pico-8 play session: hold ← + tap ❎

[t = 2 s] hold ← ~2s, tap ❎ ~4×
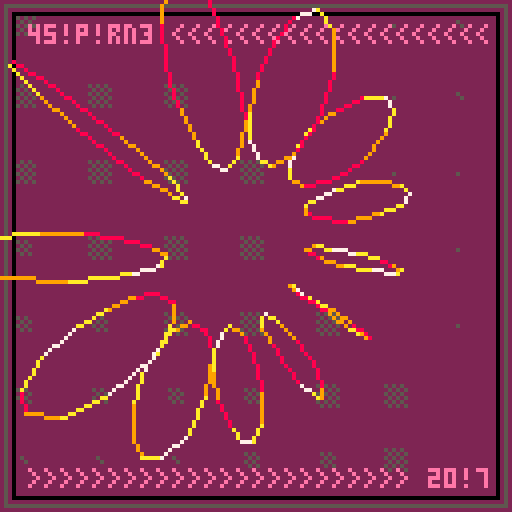
[t = 4 s] hold ← ~4s, tap ❎ ~7×
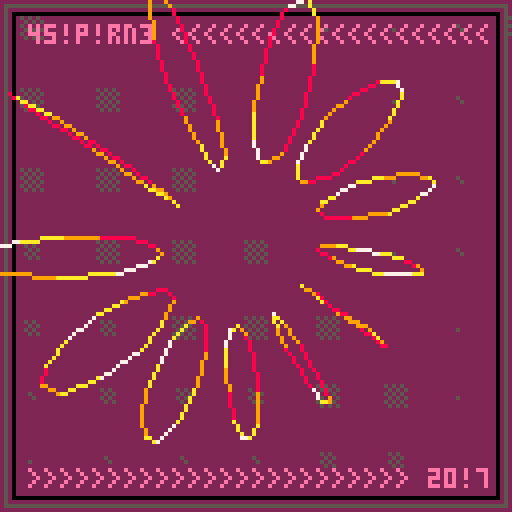
[t = 6 s] hold ← ~6s, tap ❎ ~10×
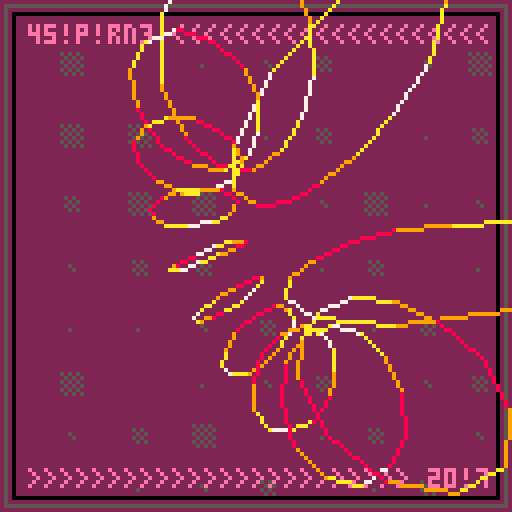
[t = 8 s] hold ← ~8s, tap ❎ ~14×
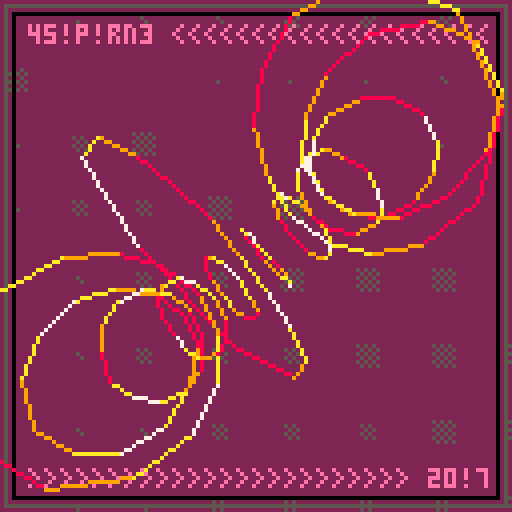

pico-8 cartridge
version 8
__lua__

-- torus

torus_rings = 12
torus_sides = 12

torus_camera = {0, 0, -2.5, 64}
torus_vertices = {}
torus_transformed_vertices = {}


function torus_init(rings, sides, outer_radius, inner_radius)
 for u=0,rings-1 do
  local rho = u / rings
  for v=0,sides-1 do
   local theta = v / sides
   local x = (outer_radius + inner_radius * cos(theta)) * cos(rho)
   local y = (outer_radius + inner_radius * cos(theta)) * sin(rho)
   local z = inner_radius * sin(theta)
   add(torus_vertices, {x, y, z})
  end
 end
end


function project(vertex, cam)
 local mult = cam[4]
 local d = (vertex[3]-cam[3])
 local x = (vertex[1]-cam[1]) * mult / d + 64
 local y = -(vertex[2]-cam[2]) * mult / d + 64
 return x, y
end


function torus_update(frame)
 local rx = frame * 0.001
 local ry = frame * 0.01
 local rz = frame * 0.0001
 local s  = 1 --+ 0.5 * sin(frame * 0.01)
 torus_transformed_vertices = transform_vertices(torus_vertices, rx, ry, rz, s, s, s)
end

function transform_vertices(vertices, rx, ry, rz, sx, sy, sz)
  transformed_vertices = {}
  for v in all(vertices) do
    nv = {}
    nv[1] = v[1] * sx
    nv[2] = v[2] * sy
    nv[3] = v[3] * sz
    nv = rotate_vertex(nv, 1, rx)
    nv = rotate_vertex(nv, 2, ry)
    nv = rotate_vertex(nv, 3, rz)
    nv[3] -= 20 -- todo add translation param
    add(transformed_vertices, nv)
  end
  return transformed_vertices
end

function rotate_vertex(v,a,r)
  -- figure out which axis we're rotating on
  if a==1 then
    x,y,z = 3,2,1
  elseif a==2 then
    x,y,z = 1,3,2
  elseif a==3 then
    x,y,z = 1,2,3
  end
  _x = cos(r)*(v[x]) - sin(r) * (v[y]) -- calculate the new x location
  _y = sin(r)*(v[x]) + cos(r) * (v[y]) -- calculate the new y location
  nv = {}
  nv[x] = _x
  nv[y] = _y
  nv[z] = v[z]
  return nv
end

function torus_draw()
 torus_draw_rings(torus_rings, torus_sides)
end

function torus_draw_dots()
 for vertex in all(transformed_vertices) do
  local x, y = project(vertex, torus_camera)
  if vertex[3] < 0 then
   pset(x, y, 6)
  else
   pset(x, y, 7)
  end
 end
end

function torus_draw_rings(rings, sides)
 palette = {8, 9, 10, 7, 10, 9, 8}
 for ring=0,rings-1 do
  local base = 1 + ring * sides
  for s=0,sides-1 do
   local x1, y1 = project(transformed_vertices[base+s], torus_camera)
   local x2, y2 = project(transformed_vertices[base+(s+1)%sides], torus_camera)
   line(x1, y1, x2, y2, palette[1+(ring+s) % #palette])
  end
 end
end

-- bg

function bg_update(frame)
 bg_ang_X = frame * 0.0095
 bg_amp_X = 8
 bg_ang_y = frame * 0.0090
 bg_amp_y = 8
end

function bg_draw()
 cls(2)

 for y=0,7 do
  for x=0,7 do
   local u = 8 + x*16 + bg_amp_X*sin(bg_ang_X+x/16)
   local v = 8 + y*16 + bg_amp_y*sin(bg_ang_y+y/16)
   --pset(u, v, 13)
   spr(16+((v-u)/4)%5, u, v)
  end
 end
 rect(1, 1, 126, 126, 5)
 rect(3, 3, 124, 124, 0)
 print("45!p!rn3 <<<<<<<<<<<<<<<<<<<<", 7, 6, 14)
 print(">>>>>>>>>>>>>>>>>>>>>>>> 20!7", 7, 117, 14)
end

-- main

function _init()
 frame = 0
 torus_init(torus_rings, torus_sides, 10, 4)
end


function _update()
 bg_update(frame)
 torus_update(frame)
 frame += 1
end

function _draw()
 bg_draw()
 torus_draw()
end
__gfx__
00000000000000000000000000000000000000000005500000000000000000000000000000000000000000000000000000000000000000000000000000000000
00000000000000000000000000000000000550000055550000000000000000000000000000000000000000000000000000000000000000000000000000000000
00000000000000000000000000055000005555000555555000000000000000000000000000000000000000000000000000000000000000000000000000000000
00000000000000000005500000555500055555505555555500000000000000000000000000000000000000000000000000000000000000000000000000000000
00000000000500000005500000555500055555505555555500000000000000000000000000000000000000000000000000000000000000000000000000000000
00000000000000000000000000055000005555000555555000000000000000000000000000000000000000000000000000000000000000000000000000000000
00000000000000000000000000000000000550000055550000000000000000000000000000000000000000000000000000000000000000000000000000000000
00000000000000000000000000000000000000000005500000000000000000000000000000000000000000000000000000000000000000000000000000000000
00000000000000000000000000000000000000005050505000000000000000000000000000000000000000000000000000000000000000000000000000000000
00000000000000000000000000000000050505000505050500000000000000000000000000000000000000000000000000000000000000000000000000000000
00000000000000000000000000505000005050505050505000000000000000000000000000000000000000000000000000000000000000000000000000000000
00000000000000000005000000050500050505000505050500000000000000000000000000000000000000000000000000000000000000000000000000000000
00000000000500000000500000505000005050505050505000000000000000000000000000000000000000000000000000000000000000000000000000000000
00000000000000000000000000050500050505000505050500000000000000000000000000000000000000000000000000000000000000000000000000000000
00000000000000000000000000000000005050505050505000000000000000000000000000000000000000000000000000000000000000000000000000000000
00000000000000000000000000000000000000000505050500000000000000000000000000000000000000000000000000000000000000000000000000000000
00000000000000000000000000000000000000000000000000000000000000000000000000000000000000000000000000000000000000000000000000000000
00000000000000000000000000000000000000000000000000000000000000000000000000000000000000000000000000000000000000000000000000000000
00000000000000000000000000000000000000000000000000000000000000000000000000000000000000000000000000000000000000000000000000000000
00000000000000000000000000000000000000000000000000000000000000000000000000000000000000000000000000000000000000000000000000000000
00000000000000000000000000000000000000000000000000000000000000000000000000000000000000000000000000000000000000000000000000000000
00000000000000000000000000000000000000000000000000000000000000000000000000000000000000000000000000000000000000000000000000000000
00000000000000000000000000000000000000000000000000000000000000000000000000000000000000000000000000000000000000000000000000000000
00000000000000000000000000000000000000000000000000000000000000000000000000000000000000000000000000000000000000000000000000000000
00000000000000000000000000000000000000000000000000000000000000000000000000000000000000000000000000000000000000000000000000000000
00000000000000000000000000000000000000000000000000000000000000000000000000000000000000000000000000000000000000000000000000000000
00000000000000000000000000000000000000000000000000000000000000000000000000000000000000000000000000000000000000000000000000000000
00000000000000000000000000000000000000000000000000000000000000000000000000000000000000000000000000000000000000000000000000000000
00000000000000000000000000000000000000000000000000000000000000000000000000000000000000000000000000000000000000000000000000000000
00000000000000000000000000000000000000000000000000000000000000000000000000000000000000000000000000000000000000000000000000000000
00000000000000000000000000000000000000000000000000000000000000000000000000000000000000000000000000000000000000000000000000000000
00000000000000000000000000000000000000000000000000000000000000000000000000000000000000000000000000000000000000000000000000000000
00000000000000000000000000000000000000000000000000000000000000000000000000000000000000000000000000000000000000000000000000000000
00000000000000000000000000000000000000000000000000000000000000000000000000000000000000000000000000000000000000000000000000000000
00000000000000000000000000000000000000000000000000000000000000000000000000000000000000000000000000000000000000000000000000000000
00000000000000000000000000000000000000000000000000000000000000000000000000000000000000000000000000000000000000000000000000000000
00000000000000000000000000000000000000000000000000000000000000000000000000000000000000000000000000000000000000000000000000000000
00000000000000000000000000000000000000000000000000000000000000000000000000000000000000000000000000000000000000000000000000000000
00000000000000000000000000000000000000000000000000000000000000000000000000000000000000000000000000000000000000000000000000000000
00000000000000000000000000000000000000000000000000000000000000000000000000000000000000000000000000000000000000000000000000000000
00000000000000000000000000000000000000000000000000000000000000000000000000000000000000000000000000000000000000000000000000000000
00000000000000000000000000000000000000000000000000000000000000000000000000000000000000000000000000000000000000000000000000000000
00000000000000000000000000000000000000000000000000000000000000000000000000000000000000000000000000000000000000000000000000000000
00000000000000000000000000000000000000000000000000000000000000000000000000000000000000000000000000000000000000000000000000000000
00000000000000000000000000000000000000000000000000000000000000000000000000000000000000000000000000000000000000000000000000000000
00000000000000000000000000000000000000000000000000000000000000000000000000000000000000000000000000000000000000000000000000000000
00000000000000000000000000000000000000000000000000000000000000000000000000000000000000000000000000000000000000000000000000000000
00000000000000000000000000000000000000000000000000000000000000000000000000000000000000000000000000000000000000000000000000000000
00000000000000000000000000000000000000000000000000000000000000000000000000000000000000000000000000000000000000000000000000000000
00000000000000000000000000000000000000000000000000000000000000000000000000000000000000000000000000000000000000000000000000000000
00000000000000000000000000000000000000000000000000000000000000000000000000000000000000000000000000000000000000000000000000000000
00000000000000000000000000000000000000000000000000000000000000000000000000000000000000000000000000000000000000000000000000000000
00000000000000000000000000000000000000000000000000000000000000000000000000000000000000000000000000000000000000000000000000000000
00000000000000000000000000000000000000000000000000000000000000000000000000000000000000000000000000000000000000000000000000000000
00000000000000000000000000000000000000000000000000000000000000000000000000000000000000000000000000000000000000000000000000000000
00000000000000000000000000000000000000000000000000000000000000000000000000000000000000000000000000000000000000000000000000000000
00000000000000000000000000000000000000000000000000000000000000000000000000000000000000000000000000000000000000000000000000000000
00000000000000000000000000000000000000000000000000000000000000000000000000000000000000000000000000000000000000000000000000000000
00000000000000000000000000000000000000000000000000000000000000000000000000000000000000000000000000000000000000000000000000000000
00000000000000000000000000000000000000000000000000000000000000000000000000000000000000000000000000000000000000000000000000000000
00000000000000000000000000000000000000000000000000000000000000000000000000000000000000000000000000000000000000000000000000000000
00000000000000000000000000000000000000000000000000000000000000000000000000000000000000000000000000000000000000000000000000000000
00000000000000000000000000000000000000000000000000000000000000000000000000000000000000000000000000000000000000000000000000000000
00000000000000000000000000000000000000000000000000000000000000000000000000000000000000000000000000000000000000000000000000000000
00000000000000000000000000000000000000000000000000000000000000000000000000000000000000000000000000000000000000000000000000000000
00000000000000000000000000000000000000000000000000000000000000000000000000000000000000000000000000000000000000000000000000000000
00000000000000000000000000000000000000000000000000000000000000000000000000000000000000000000000000000000000000000000000000000000
00000000000000000000000000000000000000000000000000000000000000000000000000000000000000000000000000000000000000000000000000000000
00000000000000000000000000000000000000000000000000000000000000000000000000000000000000000000000000000000000000000000000000000000
00000000000000000000000000000000000000000000000000000000000000000000000000000000000000000000000000000000000000000000000000000000
00000000000000000000000000000000000000000000000000000000000000000000000000000000000000000000000000000000000000000000000000000000
00000000000000000000000000000000000000000000000000000000000000000000000000000000000000000000000000000000000000000000000000000000
00000000000000000000000000000000000000000000000000000000000000000000000000000000000000000000000000000000000000000000000000000000
00000000000000000000000000000000000000000000000000000000000000000000000000000000000000000000000000000000000000000000000000000000
00000000000000000000000000000000000000000000000000000000000000000000000000000000000000000000000000000000000000000000000000000000
00000000000000000000000000000000000000000000000000000000000000000000000000000000000000000000000000000000000000000000000000000000
00000000000000000000000000000000000000000000000000000000000000000000000000000000000000000000000000000000000000000000000000000000
00000000000000000000000000000000000000000000000000000000000000000000000000000000000000000000000000000000000000000000000000000000
00000000000000000000000000000000000000000000000000000000000000000000000000000000000000000000000000000000000000000000000000000000
00000000000000000000000000000000000000000000000000000000000000000000000000000000000000000000000000000000000000000000000000000000
00000000000000000000000000000000000000000000000000000000000000000000000000000000000000000000000000000000000000000000000000000000
00000000000000000000000000000000000000000000000000000000000000000000000000000000000000000000000000000000000000000000000000000000
00000000000000000000000000000000000000000000000000000000000000000000000000000000000000000000000000000000000000000000000000000000
00000000000000000000000000000000000000000000000000000000000000000000000000000000000000000000000000000000000000000000000000000000
00000000000000000000000000000000000000000000000000000000000000000000000000000000000000000000000000000000000000000000000000000000
00000000000000000000000000000000000000000000000000000000000000000000000000000000000000000000000000000000000000000000000000000000
00000000000000000000000000000000000000000000000000000000000000000000000000000000000000000000000000000000000000000000000000000000
00000000000000000000000000000000000000000000000000000000000000000000000000000000000000000000000000000000000000000000000000000000
00000000000000000000000000000000000000000000000000000000000000000000000000000000000000000000000000000000000000000000000000000000
00000000000000000000000000000000000000000000000000000000000000000000000000000000000000000000000000000000000000000000000000000000
00000000000000000000000000000000000000000000000000000000000000000000000000000000000000000000000000000000000000000000000000000000
00000000000000000000000000000000000000000000000000000000000000000000000000000000000000000000000000000000000000000000000000000000
00000000000000000000000000000000000000000000000000000000000000000000000000000000000000000000000000000000000000000000000000000000
00000000000000000000000000000000000000000000000000000000000000000000000000000000000000000000000000000000000000000000000000000000
00000000000000000000000000000000000000000000000000000000000000000000000000000000000000000000000000000000000000000000000000000000
00000000000000000000000000000000000000000000000000000000000000000000000000000000000000000000000000000000000000000000000000000000
00000000000000000000000000000000000000000000000000000000000000000000000000000000000000000000000000000000000000000000000000000000
00000000000000000000000000000000000000000000000000000000000000000000000000000000000000000000000000000000000000000000000000000000
00000000000000000000000000000000000000000000000000000000000000000000000000000000000000000000000000000000000000000000000000000000
00000000000000000000000000000000000000000000000000000000000000000000000000000000000000000000000000000000000000000000000000000000
00000000000000000000000000000000000000000000000000000000000000000000000000000000000000000000000000000000000000000000000000000000
00000000000000000000000000000000000000000000000000000000000000000000000000000000000000000000000000000000000000000000000000000000
00000000000000000000000000000000000000000000000000000000000000000000000000000000000000000000000000000000000000000000000000000000
00000000000000000000000000000000000000000000000000000000000000000000000000000000000000000000000000000000000000000000000000000000
00000000000000000000000000000000000000000000000000000000000000000000000000000000000000000000000000000000000000000000000000000000
00000000000000000000000000000000000000000000000000000000000000000000000000000000000000000000000000000000000000000000000000000000
00000000000000000000000000000000000000000000000000000000000000000000000000000000000000000000000000000000000000000000000000000000
00000000000000000000000000000000000000000000000000000000000000000000000000000000000000000000000000000000000000000000000000000000
00000000000000000000000000000000000000000000000000000000000000000000000000000000000000000000000000000000000000000000000000000000
00000000000000000000000000000000000000000000000000000000000000000000000000000000000000000000000000000000000000000000000000000000
00000000000000000000000000000000000000000000000000000000000000000000000000000000000000000000000000000000000000000000000000000000
00000000000000000000000000000000000000000000000000000000000000000000000000000000000000000000000000000000000000000000000000000000
00000000000000000000000000000000000000000000000000000000000000000000000000000000000000000000000000000000000000000000000000000000
00000000000000000000000000000000000000000000000000000000000000000000000000000000000000000000000000000000000000000000000000000000
00000000000000000000000000000000000000000000000000000000000000000000000000000000000000000000000000000000000000000000000000000000
00000000000000000000000000000000000000000000000000000000000000000000000000000000000000000000000000000000000000000000000000000000
00000000000000000000000000000000000000000000000000000000000000000000000000000000000000000000000000000000000000000000000000000000
00000000000000000000000000000000000000000000000000000000000000000000000000000000000000000000000000000000000000000000000000000000
00000000000000000000000000000000000000000000000000000000000000000000000000000000000000000000000000000000000000000000000000000000
00000000000000000000000000000000000000000000000000000000000000000000000000000000000000000000000000000000000000000000000000000000
00000000000000000000000000000000000000000000000000000000000000000000000000000000000000000000000000000000000000000000000000000000
00000000000000000000000000000000000000000000000000000000000000000000000000000000000000000000000000000000000000000000000000000000
00000000000000000000000000000000000000000000000000000000000000000000000000000000000000000000000000000000000000000000000000000000
00000000000000000000000000000000000000000000000000000000000000000000000000000000000000000000000000000000000000000000000000000000
00000000000000000000000000000000000000000000000000000000000000000000000000000000000000000000000000000000000000000000000000000000
00000000000000000000000000000000000000000000000000000000000000000000000000000000000000000000000000000000000000000000000000000000
00000000000000000000000000000000000000000000000000000000000000000000000000000000000000000000000000000000000000000000000000000000
00000000000000000000000000000000000000000000000000000000000000000000000000000000000000000000000000000000000000000000000000000000
__gff__
0000000000000000000000000000000000000000000000000000000000000000000000000000000000000000000000000000000000000000000000000000000000000000000000000000000000000000000000000000000000000000000000000000000000000000000000000000000000000000000000000000000000000000
0000000000000000000000000000000000000000000000000000000000000000000000000000000000000000000000000000000000000000000000000000000000000000000000000000000000000000000000000000000000000000000000000000000000000000000000000000000000000000000000000000000000000000
__map__
0001000000000000000100010001000100010000000000000000000000000000000000000000000000000000000000000000000000000000000000000000000000000000000000000000000000000000000000000000000000000000000000000000000000000000000000000000000000000000000000000000000000000000
0100010000000000000001000100010001000100000000000000000000000000000000000000000000000000000000000000000000000000000000000000000000000000000000000000000000000000000000000000000000000000000000000000000000000000000000000000000000000000000000000000000000000000
0001000000000000000100010001000100010000000000000000000000000000000000000000000000000000000000000000000000000000000000000000000000000000000000000000000000000000000000000000000000000000000000000000000000000000000000000000000000000000000000000000000000000000
0100010000000000000001000100010001000100000000000000000000000000000000000000000000000000000000000000000000000000000000000000000000000000000000000000000000000000000000000000000000000000000000000000000000000000000000000000000000000000000000000000000000000000
0001000000000000000100010001000100010000000000000000000000000000000000000000000000000000000000000000000000000000000000000000000000000000000000000000000000000000000000000000000000000000000000000000000000000000000000000000000000000000000000000000000000000000
0100010000000000000001000100010001000100000000000000000000000000000000000000000000000000000000000000000000000000000000000000000000000000000000000000000000000000000000000000000000000000000000000000000000000000000000000000000000000000000000000000000000000000
0001000000000000000100010001000100010000000000000000000000000000000000000000000000000000000000000000000000000000000000000000000000000000000000000000000000000000000000000000000000000000000000000000000000000000000000000000000000000000000000000000000000000000
0001000000000000000100010001000100010000000000000000000000000000000000000000000000000000000000000000000000000000000000000000000000000000000000000000000000000000000000000000000000000000000000000000000000000000000000000000000000000000000000000000000000000000
0100010000000000000001000100010001000100000000000000000000000000000000000000000000000000000000000000000000000000000000000000000000000000000000000000000000000000000000000000000000000000000000000000000000000000000000000000000000000000000000000000000000000000
0001000000000000000100010001000100010000000000000000000000000000000000000000000000000000000000000000000000000000000000000000000000000000000000000000000000000000000000000000000000000000000000000000000000000000000000000000000000000000000000000000000000000000
0100010000000000000001000100010001000100000000000000000000000000000000000000000000000000000000000000000000000000000000000000000000000000000000000000000000000000000000000000000000000000000000000000000000000000000000000000000000000000000000000000000000000000
0001000000000000000100010001000100010000000000000000000000000000000000000000000000000000000000000000000000000000000000000000000000000000000000000000000000000000000000000000000000000000000000000000000000000000000000000000000000000000000000000000000000000000
0100010000000000000001000100010001000100000000000000000000000000000000000000000000000000000000000000000000000000000000000000000000000000000000000000000000000000000000000000000000000000000000000000000000000000000000000000000000000000000000000000000000000000
0001000000000000000100010001000100010000000000000000000000000000000000000000000000000000000000000000000000000000000000000000000000000000000000000000000000000000000000000000000000000000000000000000000000000000000000000000000000000000000000000000000000000000
0100010000000000000001000100010001000100000000000000000000000000000000000000000000000000000000000000000000000000000000000000000000000000000000000000000000000000000000000000000000000000000000000000000000000000000000000000000000000000000000000000000000000000
0001000000000000000100010001000100010000000000000000000000000000000000000000000000000000000000000000000000000000000000000000000000000000000000000000000000000000000000000000000000000000000000000000000000000000000000000000000000000000000000000000000000000000
0000000000000000000000000000000000000000000000000000000000000000000000000000000000000000000000000000000000000000000000000000000000000000000000000000000000000000000000000000000000000000000000000000000000000000000000000000000000000000000000000000000000000000
0000000000000000000000000000000000000000000000000000000000000000000000000000000000000000000000000000000000000000000000000000000000000000000000000000000000000000000000000000000000000000000000000000000000000000000000000000000000000000000000000000000000000000
0000000000000000000000000000000000000000000000000000000000000000000000000000000000000000000000000000000000000000000000000000000000000000000000000000000000000000000000000000000000000000000000000000000000000000000000000000000000000000000000000000000000000000
0000000000000000000000000000000000000000000000000000000000000000000000000000000000000000000000000000000000000000000000000000000000000000000000000000000000000000000000000000000000000000000000000000000000000000000000000000000000000000000000000000000000000000
0000000000000000000000000000000000000000000000000000000000000000000000000000000000000000000000000000000000000000000000000000000000000000000000000000000000000000000000000000000000000000000000000000000000000000000000000000000000000000000000000000000000000000
0000000000000000000000000000000000000000000000000000000000000000000000000000000000000000000000000000000000000000000000000000000000000000000000000000000000000000000000000000000000000000000000000000000000000000000000000000000000000000000000000000000000000000
0000000000000000000000000000000000000000000000000000000000000000000000000000000000000000000000000000000000000000000000000000000000000000000000000000000000000000000000000000000000000000000000000000000000000000000000000000000000000000000000000000000000000000
0000000000000000000000000000000000000000000000000000000000000000000000000000000000000000000000000000000000000000000000000000000000000000000000000000000000000000000000000000000000000000000000000000000000000000000000000000000000000000000000000000000000000000
0000000000000000000000000000000000000000000000000000000000000000000000000000000000000000000000000000000000000000000000000000000000000000000000000000000000000000000000000000000000000000000000000000000000000000000000000000000000000000000000000000000000000000
0000000000000000000000000000000000000000000000000000000000000000000000000000000000000000000000000000000000000000000000000000000000000000000000000000000000000000000000000000000000000000000000000000000000000000000000000000000000000000000000000000000000000000
0000000000000000000000000000000000000000000000000000000000000000000000000000000000000000000000000000000000000000000000000000000000000000000000000000000000000000000000000000000000000000000000000000000000000000000000000000000000000000000000000000000000000000
0000000000000000000000000000000000000000000000000000000000000000000000000000000000000000000000000000000000000000000000000000000000000000000000000000000000000000000000000000000000000000000000000000000000000000000000000000000000000000000000000000000000000000
0000000000000000000000000000000000000000000000000000000000000000000000000000000000000000000000000000000000000000000000000000000000000000000000000000000000000000000000000000000000000000000000000000000000000000000000000000000000000000000000000000000000000000
0000000000000000000000000000000000000000000000000000000000000000000000000000000000000000000000000000000000000000000000000000000000000000000000000000000000000000000000000000000000000000000000000000000000000000000000000000000000000000000000000000000000000000
0000000000000000000000000000000000000000000000000000000000000000000000000000000000000000000000000000000000000000000000000000000000000000000000000000000000000000000000000000000000000000000000000000000000000000000000000000000000000000000000000000000000000000
0000000000000000000000000000000000000000000000000000000000000000000000000000000000000000000000000000000000000000000000000000000000000000000000000000000000000000000000000000000000000000000000000000000000000000000000000000000000000000000000000000000000000000
